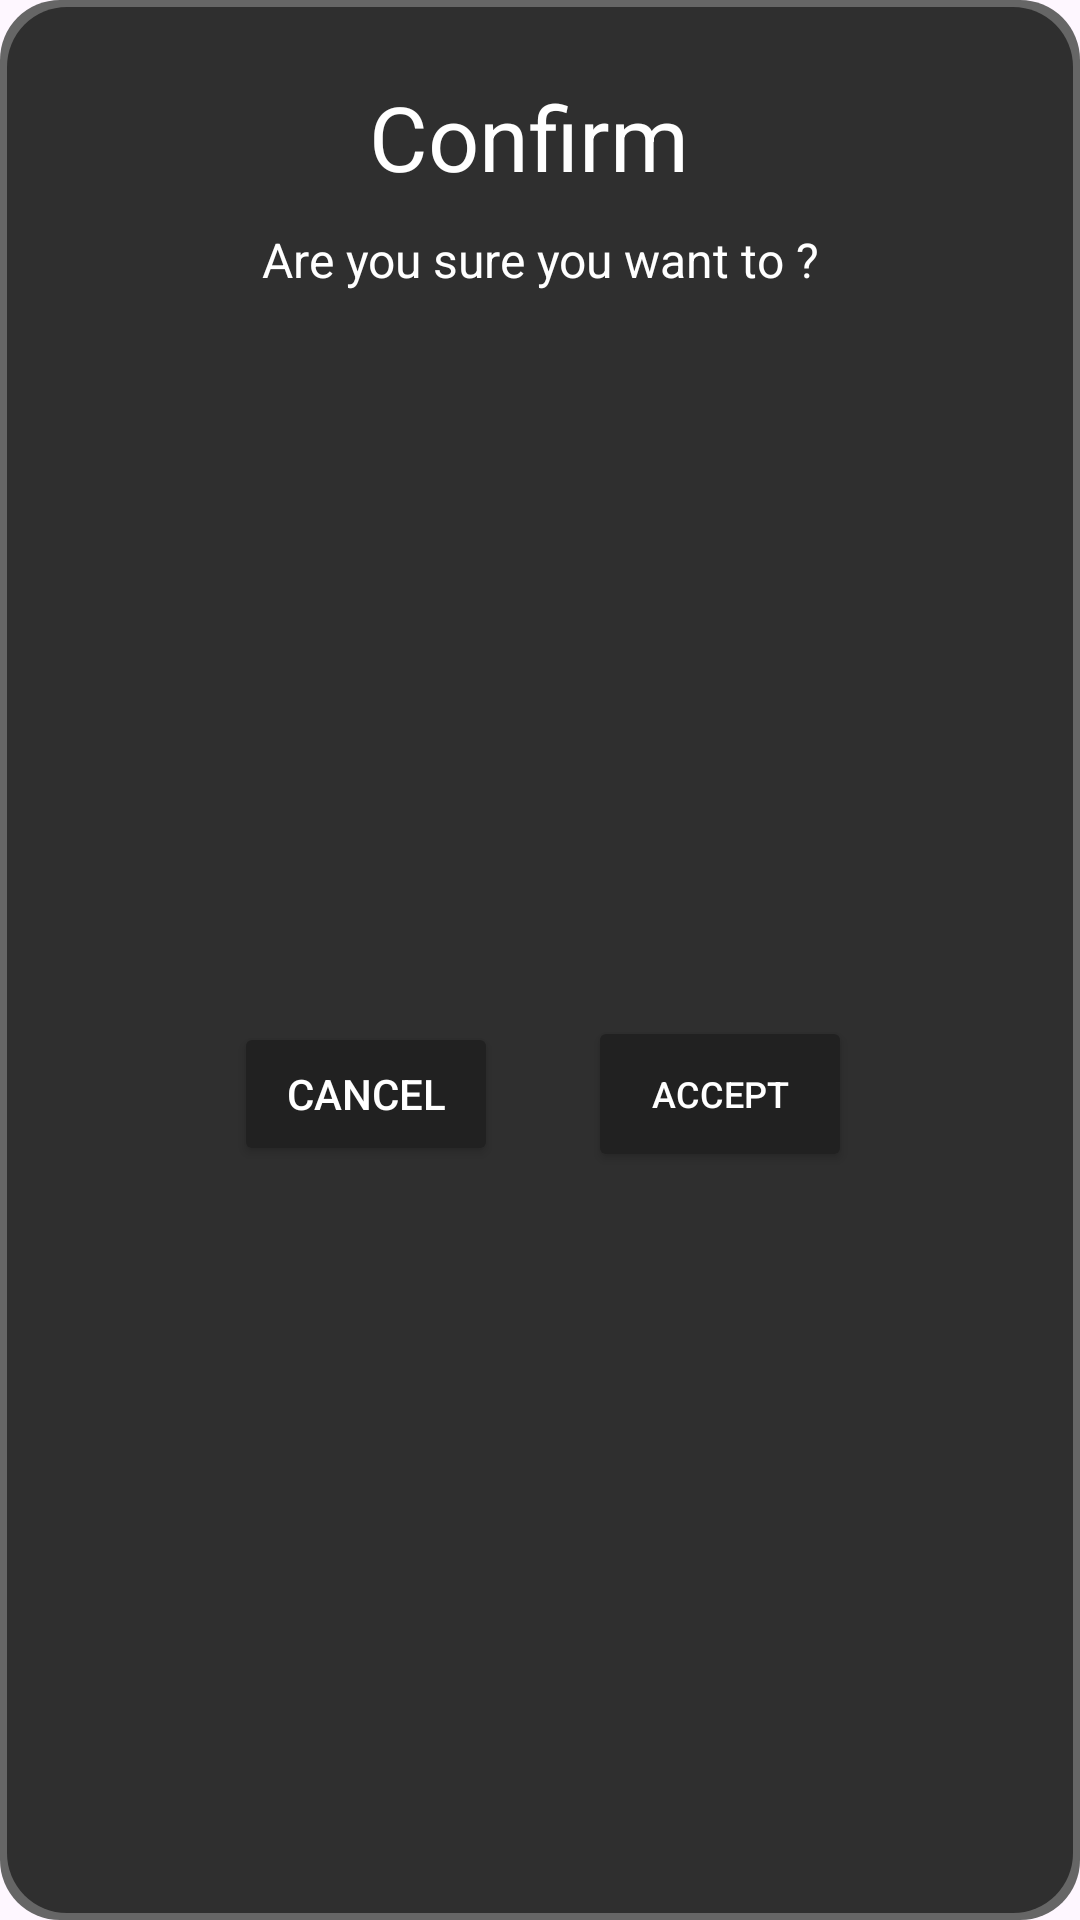

The Android layout XML behind this screen, and the referenced resources:
<!-- AndroidManifest.xml: application theme Theme.GPTOrganizier -->
<!-- res/layout/confirm_dialog.xml -->
<?xml version="1.0" encoding="utf-8"?>
<androidx.constraintlayout.widget.ConstraintLayout
    xmlns:android="http://schemas.android.com/apk/res/android"
    android:layout_width="wrap_content"
    android:layout_height="wrap_content"
    xmlns:app="http://schemas.android.com/apk/res-auto"
    android:background="@drawable/open_record_background">

    <androidx.constraintlayout.widget.ConstraintLayout
        android:layout_width="match_parent"
        android:layout_height="match_parent">

        <TextView
            android:id="@+id/confirm_menu_header"
            android:layout_width="wrap_content"
            android:layout_height="wrap_content"
            android:text="Confirm "
            android:textColor="@color/white"
            android:layout_marginTop="25dp"
            android:textSize="30sp"
            app:layout_constraintEnd_toEndOf="parent"
            app:layout_constraintStart_toStartOf="parent"
            app:layout_constraintTop_toTopOf="parent"/>

        <TextView
            android:id="@+id/confirm_menu_message"
            android:layout_width="wrap_content"
            android:layout_height="wrap_content"
            android:text="Are you sure you want to ?"
            android:textColor="@color/white"
            android:textSize="16sp"
            android:layout_marginTop="10dp"
            android:layout_marginStart="24dp"
            android:layout_marginEnd="24dp"
            app:layout_constraintEnd_toEndOf="@+id/confirm_menu_header"
            app:layout_constraintStart_toStartOf="@+id/confirm_menu_header"
            app:layout_constraintTop_toBottomOf="@+id/confirm_menu_header"/>

        <LinearLayout
            android:layout_width="wrap_content"
            android:layout_height="wrap_content"
            android:orientation="horizontal"
            android:layout_marginTop="24dp"
            android:layout_marginBottom="32dp"
            app:layout_constraintBottom_toBottomOf="parent"
            app:layout_constraintEnd_toEndOf="parent"
            app:layout_constraintStart_toStartOf="parent"
            app:layout_constraintTop_toBottomOf="@+id/confirm_menu_message">

            <Button
                android:id="@+id/cancel_Button"
                android:layout_width="0dp"
                android:layout_height="match_parent"
                android:layout_marginEnd="10dp"
                android:layout_weight="1"
                android:padding="12dp"
                android:text="@string/cancel"
                android:textColor="@color/white"
                android:textSize="14sp"
                android:layout_margin="16dp"
                android:backgroundTint="#212121"
                app:strokeWidth="2dp"
                app:strokeColor="#666666"/>

            <Button
                android:id="@+id/accept_Button"
                android:layout_width="0dp"
                android:layout_height="match_parent"
                android:layout_marginEnd="10dp"
                android:layout_weight="1"
                android:padding="12dp"
                android:text="@string/accept"
                android:textColor="@color/white"
                android:layout_margin="14dp"
                android:backgroundTint="#212121"
                app:strokeWidth="2dp"
                app:strokeColor="#666666"
                android:textSize="12sp"/>

        </LinearLayout>

    </androidx.constraintlayout.widget.ConstraintLayout>

</androidx.constraintlayout.widget.ConstraintLayout>
<!-- resources referenced by this layout -->
<resources>
  <color name="white">#FFFFFFFF</color>
  <!-- drawable open_record_background (drawable) -->
  <?xml version="1.0" encoding="utf-8"?>
  <layer-list xmlns:android="http://schemas.android.com/apk/res/android">
  
      <item>
          <shape>
              <solid android:color="#666666" />
              <corners android:radius="20dp" />
              <padding
                  android:left="1px"
                  android:top="1px"
                  android:right="1px"
                  android:bottom="1px" />
          </shape>
      </item>
  
      <item android:top="2dp" android:left="2dp" android:right="2dp" android:bottom="2dp">
          <shape>
              <solid android:color="#2f2f2f" />
              <corners android:radius="20dp" />
          </shape>
      </item>
  </layer-list>
  <string name="accept">Accept</string>
  <string name="cancel">Cancel</string>
  <style name="Theme.GPTOrganizier" parent="Base.Theme.GPTOrganizier" />
  <style name="Base.Theme.GPTOrganizier" parent="Theme.Material3.DayNight.NoActionBar">
          
          
      </style>
</resources>
